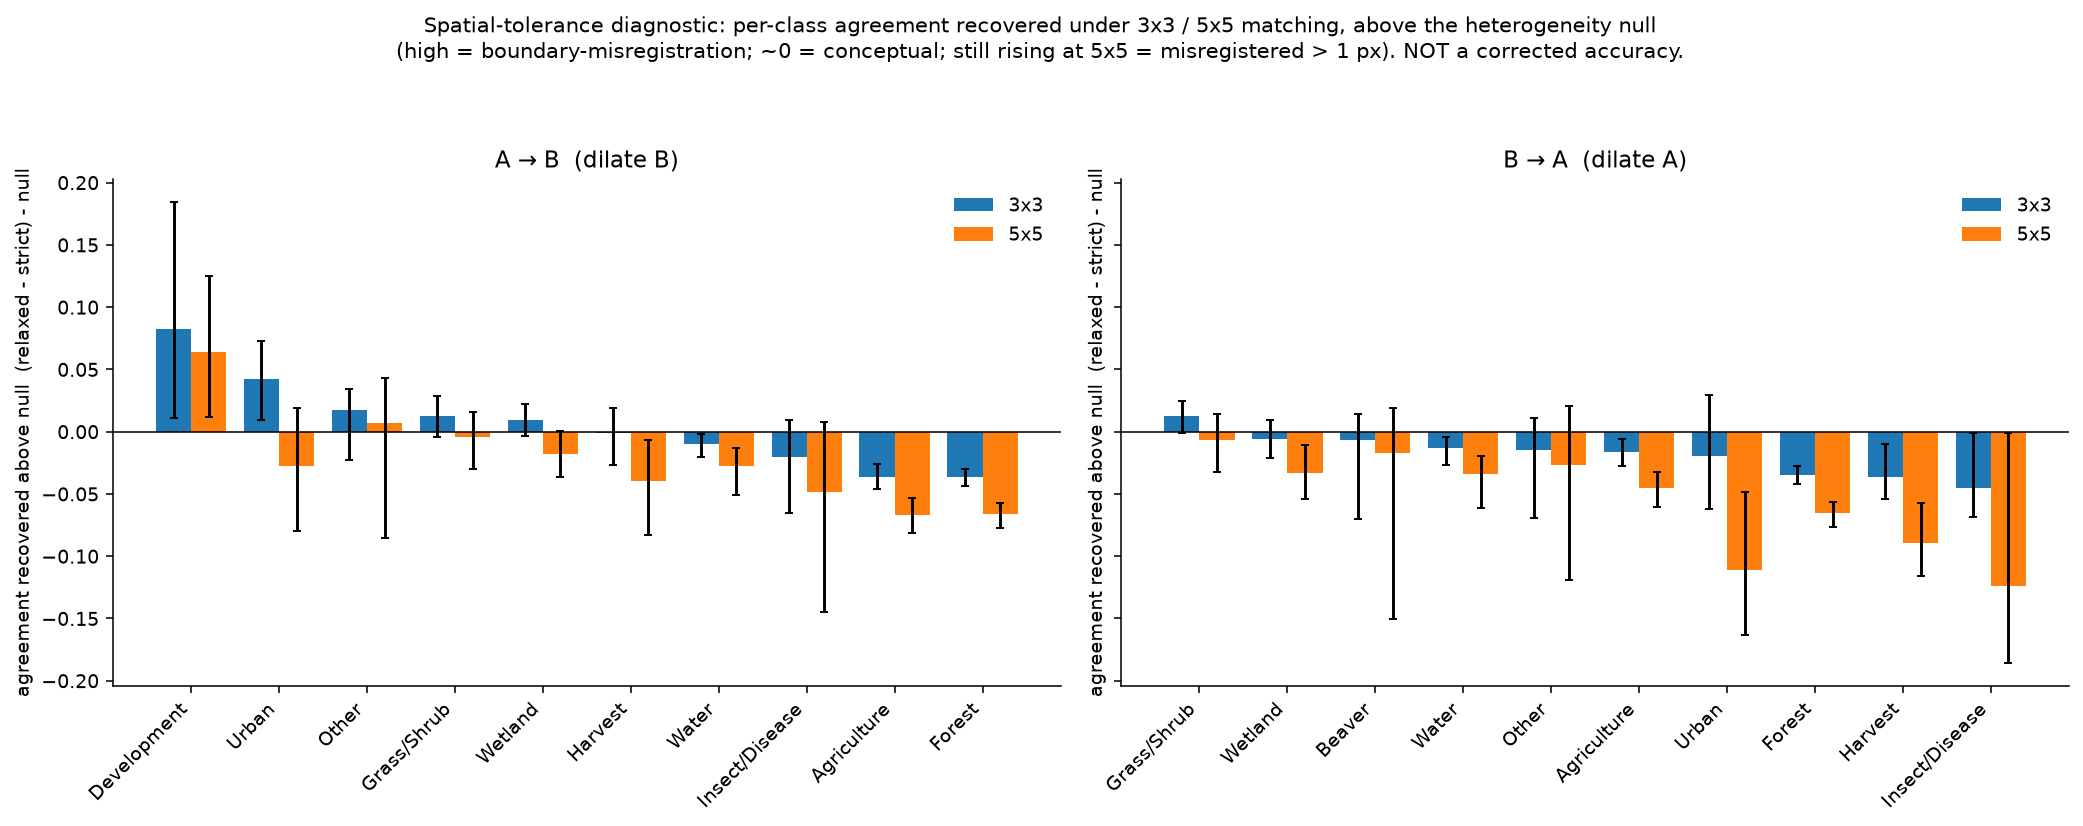

Values plotted in this chart, from the file beside it:
direction, cls, code, denom_px, strict_3, relaxed_3, delta_3, null_delta_3, delta_net_3, net_lo_3, net_hi_3, strict_5, relaxed_5, delta_5, null_delta_5, delta_net_5, net_lo_5, net_hi_5
AtoB, Urban, 0, 217617, 0.5235, 0.6965, 0.173, 0.1308, 0.0421, 0.0091, 0.0728, 0.5235, 0.7467, 0.2231, 0.251, -0.0279, -0.0799, 0.0189
AtoB, Agriculture, 1, 1278290, 0.8277, 0.9081, 0.0804, 0.1167, -0.0363, -0.046, -0.0261, 0.8277, 0.9336, 0.1059, 0.1728, -0.0669, -0.0811, -0.0536
AtoB, Grass/Shrub, 2, 646763, 0.2818, 0.4331, 0.1513, 0.1385, 0.0127, -0.0043, 0.0286, 0.2818, 0.5206, 0.2388, 0.2434, -0.0046, -0.03, 0.0159
AtoB, Forest, 3, 4077901, 0.8919, 0.9492, 0.0573, 0.0936, -0.0363, -0.0434, -0.0299, 0.8919, 0.9649, 0.073, 0.1394, -0.0664, -0.077, -0.057
AtoB, Water, 4, 666896, 0.9016, 0.9321, 0.0306, 0.0403, -0.0097, -0.0201, -0.0016, 0.9016, 0.9456, 0.044, 0.0715, -0.0274, -0.0512, -0.0128
AtoB, Wetland, 5, 789033, 0.4895, 0.6669, 0.1774, 0.1679, 0.0094, -0.0038, 0.0224, 0.4895, 0.7549, 0.2654, 0.283, -0.0176, -0.0364, 0.0002
AtoB, Unknown, 10, 2866, 0.0, 0.0, 0.0, 0.0, 0.0, 0.0, 0.0, 0.0, 0.0, 0.0, 0.0, 0.0, 0.0, 0.0
AtoB, Other, 13, 18644, 0.467, 0.5559, 0.0889, 0.0714, 0.0174, -0.0227, 0.0346, 0.467, 0.6014, 0.1344, 0.1275, 0.0069, -0.0857, 0.0433
AtoB, Harvest, 20, 81948, 0.6341, 0.7437, 0.1096, 0.1105, -0.0009, -0.0265, 0.0194, 0.6341, 0.7865, 0.1523, 0.1921, -0.0398, -0.0833, -0.0065
AtoB, Development, 30, 8415, 0.1885, 0.3263, 0.1378, 0.0551, 0.0827, 0.011, 0.1843, 0.1885, 0.3537, 0.1652, 0.101, 0.0641, 0.0121, 0.1254
AtoB, Insect/Disease, 50, 45674, 0.1593, 0.204, 0.0447, 0.0651, -0.0204, -0.0655, 0.0091, 0.1593, 0.2194, 0.0601, 0.1086, -0.0485, -0.1451, 0.0075
AtoB, Beaver, 62, 3899, 0.091, 0.1698, 0.0787, 0.0287, 0.05, 0.0, 0.1139, 0.091, 0.1947, 0.1036, 0.0619, 0.0417, -0.0031, 0.0984
BtoA, Urban, 0, 159465, 0.7145, 0.8303, 0.1158, 0.1357, -0.0199, -0.0623, 0.0298, 0.7145, 0.8653, 0.1509, 0.2618, -0.1109, -0.1629, -0.0482
BtoA, Agriculture, 1, 1448571, 0.7304, 0.8599, 0.1295, 0.1462, -0.0167, -0.0273, -0.0056, 0.7304, 0.9033, 0.1729, 0.2184, -0.0455, -0.0606, -0.0325
BtoA, Grass/Shrub, 2, 586446, 0.3108, 0.4698, 0.159, 0.1462, 0.0128, -0.001, 0.0246, 0.3108, 0.5586, 0.2478, 0.2548, -0.007, -0.0321, 0.0144
BtoA, Forest, 3, 4022279, 0.9043, 0.967, 0.0627, 0.0971, -0.0344, -0.0417, -0.0278, 0.9043, 0.9828, 0.0786, 0.1442, -0.0656, -0.0767, -0.0563
BtoA, Water, 4, 641456, 0.9373, 0.9625, 0.0252, 0.0381, -0.0129, -0.0264, -0.0044, 0.9373, 0.9698, 0.0325, 0.0665, -0.034, -0.0616, -0.0194
BtoA, Wetland, 5, 864558, 0.4467, 0.5754, 0.1286, 0.1349, -0.0062, -0.0209, 0.009, 0.4467, 0.64, 0.1932, 0.2262, -0.033, -0.0544, -0.0107
BtoA, Unknown, 10, 2008, 0.0, 0.0, 0.0, 0.0, 0.0, 0.0, 0.0, 0.0, 0.0, 0.0, 0.0, 0.0, 0.0, 0.0
BtoA, Other, 13, 19951, 0.4364, 0.4837, 0.0473, 0.0623, -0.015, -0.0694, 0.011, 0.4364, 0.5182, 0.0818, 0.1086, -0.0268, -0.1195, 0.0208
BtoA, Harvest, 20, 67479, 0.7701, 0.8344, 0.0643, 0.1003, -0.036, -0.0539, -0.0095, 0.7701, 0.8566, 0.0865, 0.1763, -0.0897, -0.1162, -0.0576
BtoA, Development, 30, 2777, 0.5711, 0.6086, 0.0375, 0.0929, -0.0555, -0.1067, 0.056, 0.5711, 0.6226, 0.0515, 0.1725, -0.121, -0.2034, 0.0295
BtoA, Insect/Disease, 50, 17684, 0.4114, 0.5366, 0.1252, 0.1706, -0.0454, -0.0683, -0.0011, 0.4114, 0.5732, 0.1618, 0.2855, -0.1238, -0.186, -0.001
BtoA, Beaver, 62, 5272, 0.0673, 0.0738, 0.0064, 0.0134, -0.0069, -0.0703, 0.0144, 0.0673, 0.0787, 0.0114, 0.0283, -0.0169, -0.1503, 0.0187
